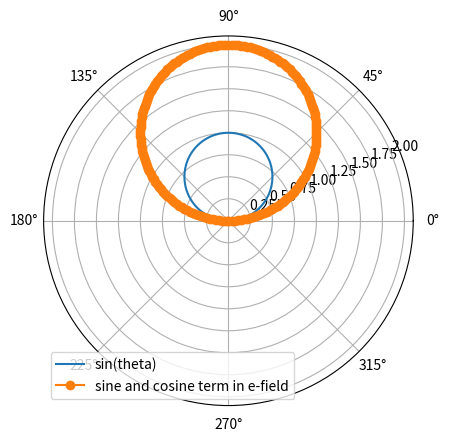

Reproduce this figure in Python.
import math
import numpy as np
import matplotlib.pyplot as plt

r_i = [[0,1,0],[-1,0,0],[0,-1,0],[1,0,0]]
p_i = [[-1,0,0],[0,-1,0],[1,0,0],[0,1,0]]

thing = np.zeros((181,1))

for num in range(0,4):
	theta_count = 0
	for theta in np.linspace(0,math.pi,181):
		phi_count = 0
		for phi in np.linspace(math.pi,math.pi,1):
			nhat = [np.cos(phi)*np.sin(theta),np.sin(phi)*np.sin(theta),np.cos(theta)]
			thing[theta_count,phi_count] += np.linalg.norm(np.cross(np.cross(nhat,p_i[num]),nhat)*np.dot(nhat,r_i[num]))
			phi_count += 1
		theta_count += 1

theta = np.linspace(0,math.pi,181)
plt.figure()
plt.polar(theta,np.sin(theta))
plt.polar(theta,thing[:,0],marker='o')
plt.legend(['sin(theta)','sine and cosine term in e-field'])
#plt.savefig('sine_comparison.pdf')
plt.show()

